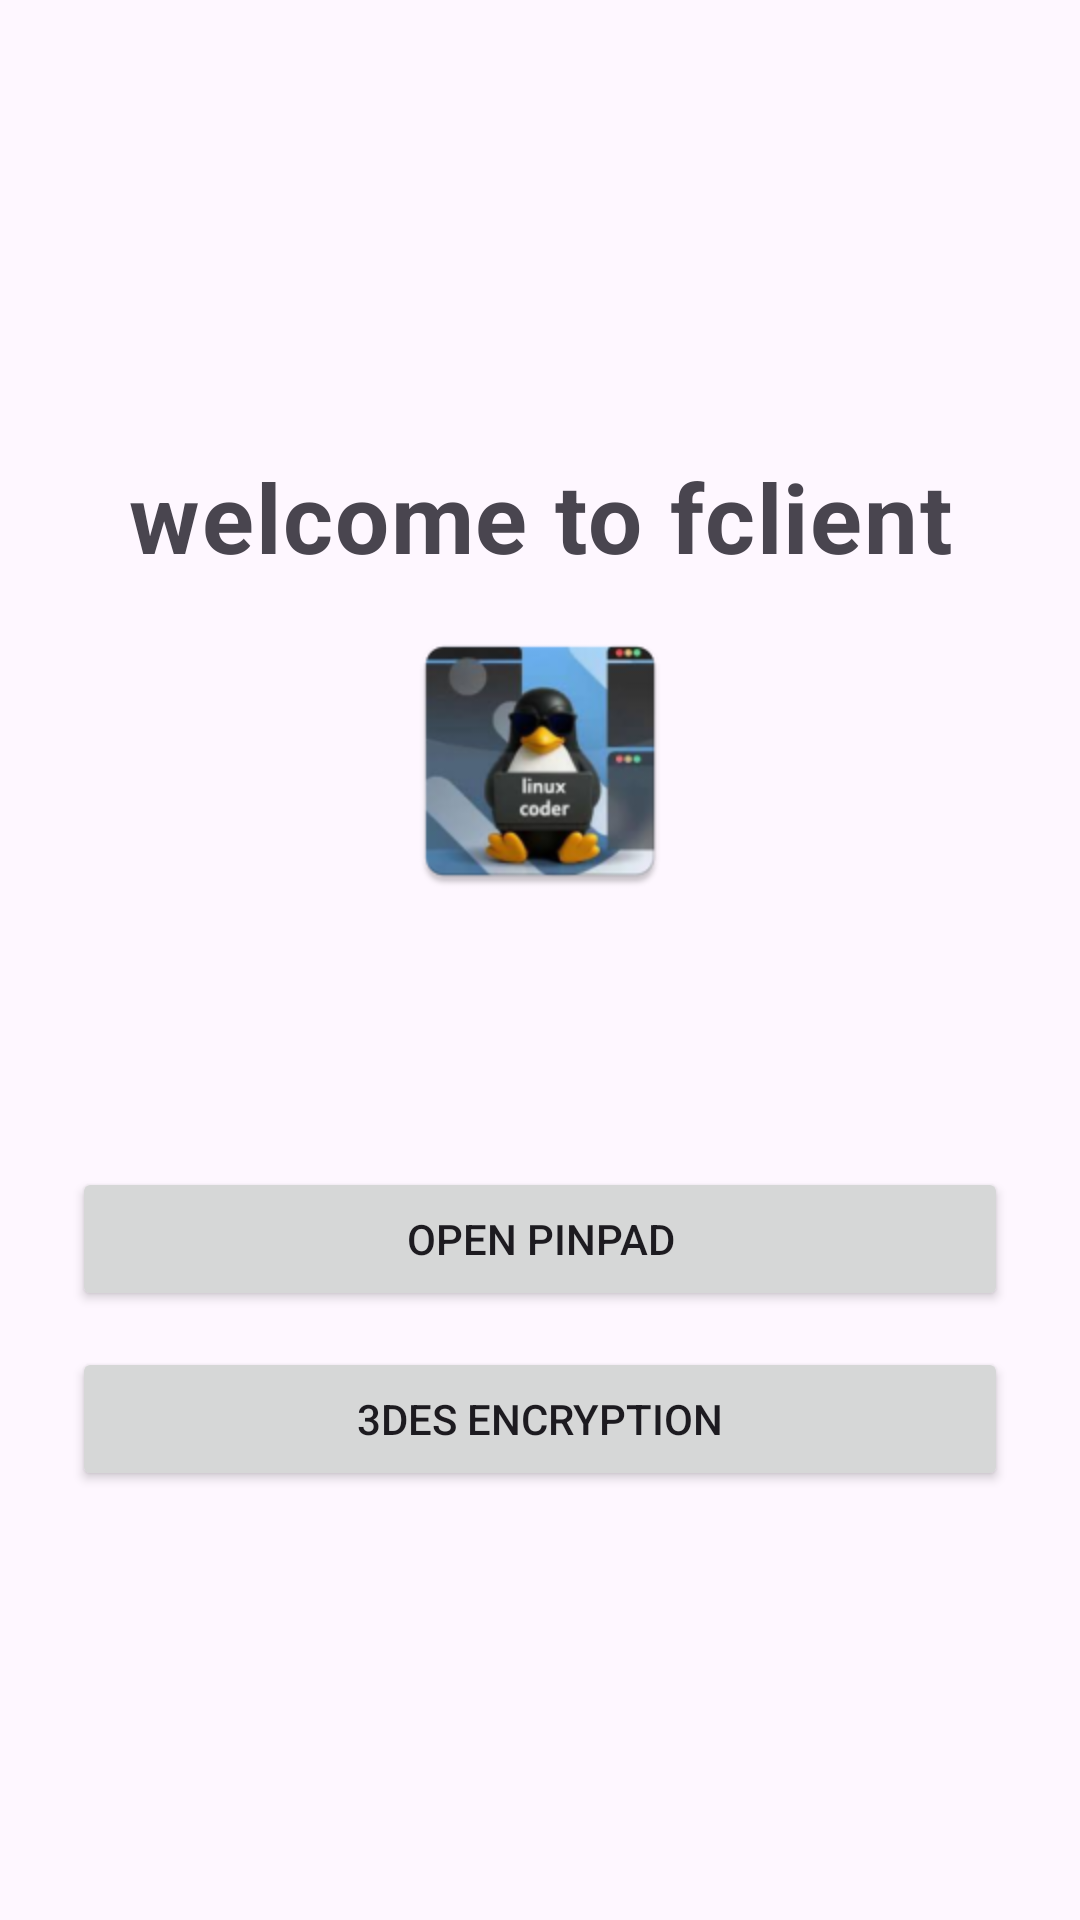

This screen was rendered from an Android layout file. Write that file and the resources it references.
<!-- AndroidManifest.xml: application theme Theme.Fclient -->
<!-- res/layout/activity_main.xml -->
<?xml version="1.0" encoding="utf-8"?>
<LinearLayout xmlns:android="http://schemas.android.com/apk/res/android"
    xmlns:tools="http://schemas.android.com/tools"
    android:layout_width="match_parent"
    android:layout_height="match_parent"
    android:gravity="center_horizontal"
    android:orientation="vertical"
    android:paddingHorizontal="24dp"
    android:paddingVertical="24dp"
    tools:context=".presentation.MainActivity">

    <Space
        android:layout_width="match_parent"
        android:layout_height="0dp"
        android:layout_weight="1" />

    <TextView
        android:id="@+id/txtAppTitle"
        android:layout_width="wrap_content"
        android:layout_height="wrap_content"
        android:layout_marginTop="8dp"
        android:layout_marginBottom="12dp"
        android:gravity="center"
        android:letterSpacing="0.02"
        android:text="welcome to fclient"
        android:textSize="32sp"
        android:textStyle="bold" />

    <ImageView
        android:id="@+id/imgLogo"
        android:layout_width="96dp"
        android:layout_height="96dp"
        android:layout_marginBottom="28dp"
        android:contentDescription="@null"
        android:src="@mipmap/ic_launcher" />

    <Space
        android:layout_width="match_parent"
        android:layout_height="0dp"
        android:layout_weight="0.5" />

    <Button
        android:id="@+id/pinpad_button"
        android:layout_width="match_parent"
        android:layout_height="wrap_content"
        android:onClick="onButtonClick"
        android:text="Open Pinpad" />

    <Button
        android:id="@+id/encrypt_button"
        android:layout_width="match_parent"
        android:layout_height="wrap_content"
        android:layout_marginTop="12dp"
        android:onClick="onButtonClick"
        android:text="3DES Encryption" />

    <Space
        android:layout_width="match_parent"
        android:layout_height="0dp"
        android:layout_weight="1" />
</LinearLayout>
<!-- resources referenced by this layout -->
<resources>
  <!-- mipmap ic_launcher: webp bitmap (mipmap-hdpi, 5702 bytes) -->
  <style name="Theme.Fclient" parent="Theme.Material3.DayNight.NoActionBar">
          
          <item name="colorPrimary">#E91E63</item>
          <item name="colorPrimaryVariant">@color/purple_700</item>
          <item name="colorOnPrimary">@color/white</item>
          
          <item name="colorSecondary">@color/teal_200</item>
          <item name="colorSecondaryVariant">@color/teal_700</item>
          <item name="colorOnSecondary">@color/black</item>
          
          <item name="android:statusBarColor">?attr/colorPrimaryVariant</item>
          
      </style>
  <!-- not gathered from this repository: default colours our renderer supplied (Android Studio template values) -->
  <color name="purple_700">#FF3700B3</color>
  <color name="teal_200">#FF03DAC5</color>
  <color name="teal_700">#FF018786</color>
  <color name="black">#FF000000</color>
  <color name="white">#FFFFFFFF</color>
</resources>
